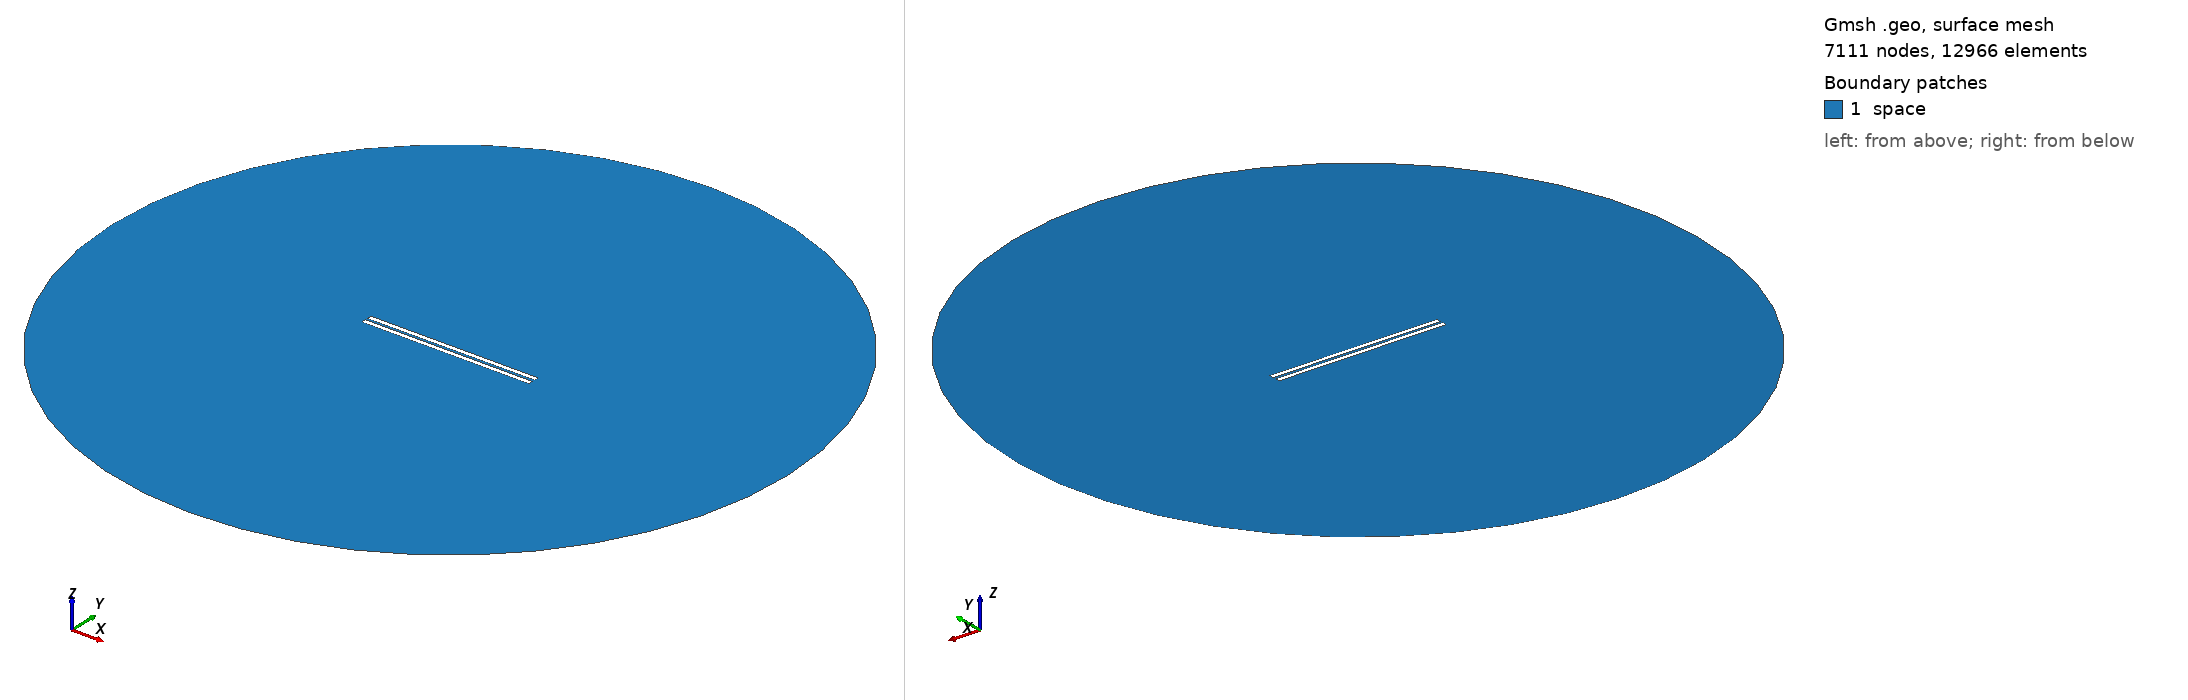

Gmsh geometry script, surface-meshed: 7111 nodes, 12966 surface elements. Boundary patches (legend numbers): 1 space. Left view from above one corner, right view from below the opposite corner. Legend entries are the model's physical surfaces. The drawing asked Gmsh for element sizes between 1% and 20% of the model's largest extent; the script's own settings can give other sizes.

=== 915.geo (drawn) ===
// Set the geometry kernel
SetFactory("OpenCASCADE");

//---------------------------------------
// Rectangles
//---------------------------------------

// Rectangle 1 (top)
Point(1) = {-49.4, 0.8055555555555556, 0, 1.0};
Point(2) = {49.4, 0.8055555555555556, 0, 1.0};
Point(3) = {49.4, 3.605555555555555, 0, 1.0};
Point(4) = {-49.4, 3.605555555555555, 0, 1.0};

Line(1) = {1, 2};
Line(2) = {2, 3};
Line(3) = {3, 4};
Line(4) = {4, 1};

Line Loop(1) = {1, 2, 3, 4};
Plane Surface(1) = {1};

Rotate { {0, 0, 1}, {0,  0.8055555555555556,  0}, 0.002 } {
  Surface{1};
}

// Rectangle 2 (bottom)
Point(5) = {-49.4, -0.8055555555555556, 0, 1.0};
Point(6) = {49.4, -0.8055555555555556, 0, 1.0};
Point(7) = {49.4, -3.605555555555555, 0, 1.0};
Point(8) = {-49.4, -3.605555555555555, 0, 1.0};

Line(5) = {5, 6};
Line(6) = {6, 7};
Line(7) = {7, 8};
Line(8) = {8, 5};

Line Loop(2) = {5, 6, 7, 8};
Plane Surface(2) = {2}; 


//---------------------------------------
// Circle
//---------------------------------------

// Define points
Point(9) = {0, 0, 0};        // Center
Point(10) = {200, 0, 0};     // Start point
Point(11) = {0, 200, 0};     // 90 degrees
Point(12) = {-200, 0, 0};    // 180 degrees
Point(13) = {0, -200, 0};    // 270 degrees

// Define circle arcs (each needs start, center, end)
Circle(9) = {10, 9, 11};
Circle(10) = {11, 9, 12};
Circle(11) = {12, 9, 13};
Circle(12) = {13, 9, 10};

// Define curve loop and surface if needed
Curve Loop(3) = {9, 10, 11, 12};
Surface(3) = {3};

//---------------------------------------
// Define Physical Groups
//---------------------------------------                

//--- Physical Curves
// Physical groups for boundaries
Physical Line("force_segment", 10) = {1};
Physical Line("upper_plate", 11) = {2, 3, 4};
Physical Line("lower_plate", 12) = {5, 6, 7, 8};
Physical Line("boundary", 20) = {9, 10, 11, 12};

// Subtract Rectangles from Circle
BooleanDifference{ Surface{3}; Delete; }{ Surface{1}; Surface{2}; Delete; }
//--- Physical Surfaces
Physical Surface("space", 30) = {3};


//---------------------------------------
// Fine mesh near the plates
//--------------------------------------- 

// Define a distance field for mesh refinement
Field[1] = Distance;
Field[1].CurvesList = {1, 2, 3, 4, 5, 6, 7, 8};  // Rectangle curves
Field[1].NumPointsPerCurve = 200;

c = 0.3;
// Define threshold field to control mesh size based on distance to attractor
Field[2] = Threshold;
Field[2].IField = 1;
Field[2].LcMin = c; // Minimum element size near the attractor
Field[2].LcMax = 100*c;  // Maximum element size away from the attractor
Field[2].DistMin = 0.01;
Field[2].DistMax = 40;

Background Field = 2;

//---------------------------------------
// 6. Generate the Mesh
//---------------------------------------
Mesh 2;  // 2D mesh generation
